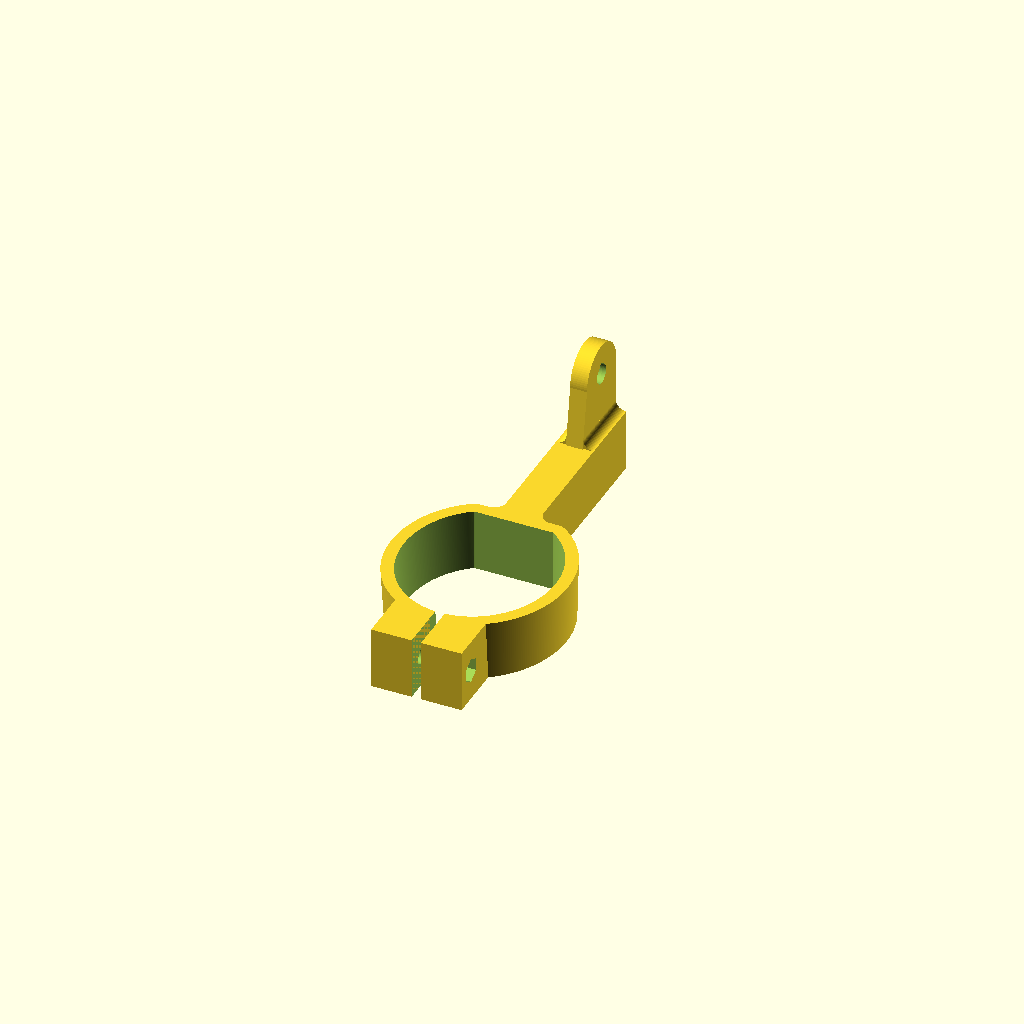
Cell 1: the model at its default parameters.
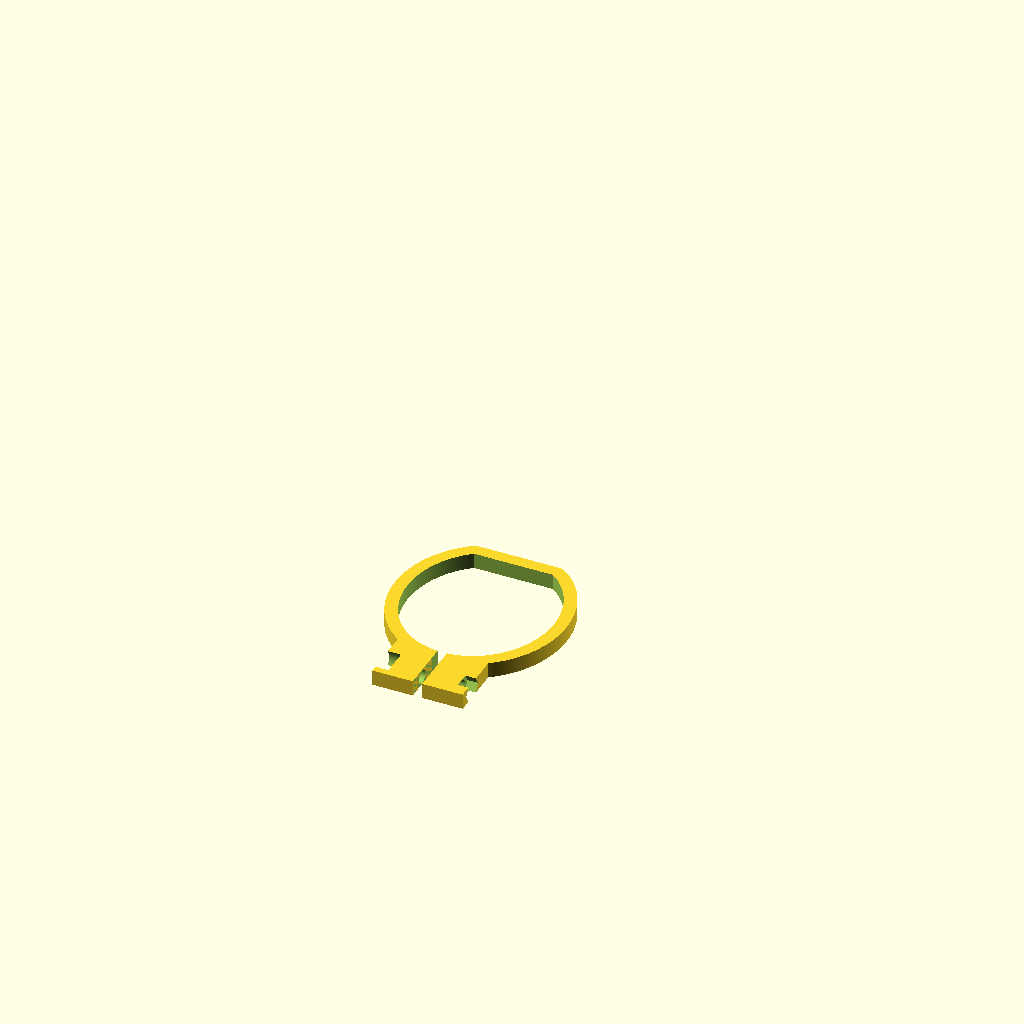
Cell 2 — test_slice set to true, the other parameters unchanged.
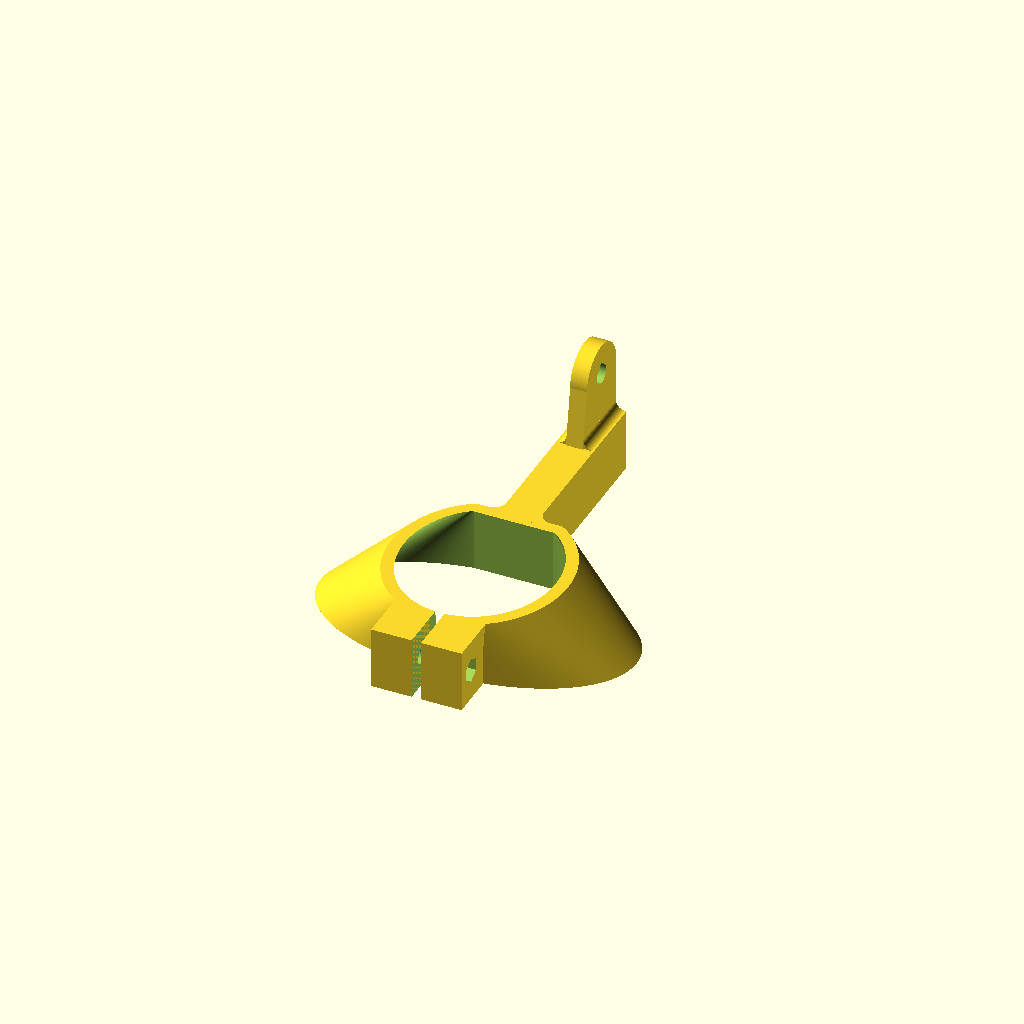
Cell 3 — body_w_bottom set to 92.6, the other parameters unchanged.
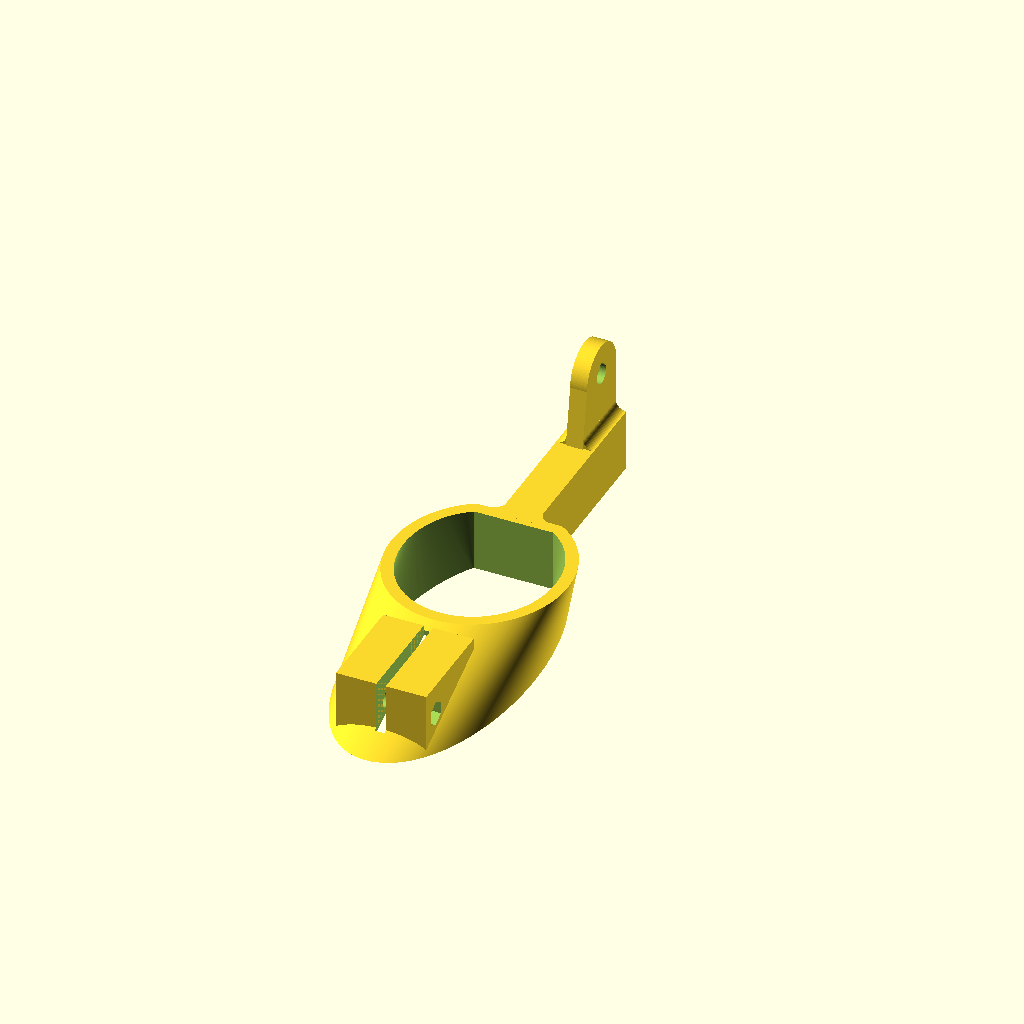
Cell 4: body_d_bottom = 97 (everything else at default).
One fixed orthographic camera (rotation 55°, 0°, 25°; colour scheme Cornfield) for every cell.
OpenSCAD source file microscope_clamp.scad:
// =====================================================================
//  Handheld digital microscope -> boom arm clamp
//  Split ring clamp (one M4 bolt) + rear arm + single fork tab.
//  All units mm.
//
//  Coordinate system (as printed):
//    Z  up. Ring sits flat on the bed at z = 0, tab points up.
//    Y  front/back. Scope front (split + bolt ears) is toward -Y,
//       the scope's flat back is toward +Y and the arm runs out along +Y.
//    X  left/right. The split plane and the tab plate are both on x = 0
//       (the plane through the scope's centerline).
//    y = 0 is the scope's flat back BODY surface (no clearance added).
//    The flat back is taken as vertical (same plane top and bottom);
//    the 1.5 mm of depth taper therefore all shows up at the front.
// =====================================================================

/* [Mode] */
test_slice      = false;  // true: only ring + ears, 5 tall, bottom profile

/* [Scope body profile (D shape)] */
band_height     = 20.5;   // clear band on the scope body (reference only)
body_w_bottom   = 46.3;   // side-to-side width at bottom of band
body_d_bottom   = 48.5;   // depth, front of oval to flat back, at bottom
body_w_top      = 48.0;   // width at top of band
body_d_top      = 50.0;   // depth at top of band
body_flat       = 25.0;   // width of the flat back (same top and bottom)
fit_clearance   = 0.3;    // bore is offset outward from the body by this

/* [Ring] */
clamp_height    = 20;     // ring height (band is 20.5)
wall            = 4;      // ring wall thickness, follows the D shape
split_gap       = 3;      // split at front center, full height

/* [Bolt ears] */
ear_thickness   = 13;     // each ear, in X (>= 6); sized so M4x25 just passes the nut
ear_out         = 13;     // how far the ears stick out past the ring front
bolt_len        = 25;     // M4 x 25 socket head cap screw (under head)
bolt_hole       = 4.4;    // M4 clearance
cb_dia          = 10.0;   // counterbore for socket head (head is 9.3)
cb_depth        = 4.2;
head_height     = 4.0;    // M4 SHCS head height (check only)
nut_af          = 7.0;    // nut pocket across flats (measured nut: 6.7 AF, 7.6 corner to corner)
nut_depth       = 3.4;    // nut pocket depth
nut_thick       = 3.2;    // M4 nut thickness (check only)

/* [Arm and tab] */
arm_width       = 12;     // arm, left to right
tab_thickness   = 5.4;    // EXACT - slides into the boom arm fork
tab_offset      = 55;     // hole center behind the scope's flat back surface
tab_hole_height = 18.5;   // hole center above top face of clamp / arm
tab_hole        = 6.2;    // fork screw hole diameter
tab_width_base  = 23;     // front-to-back width where tab meets arm
tab_width_hole  = 20;     // front-to-back width at hole height
tab_fillet      = 3;      // fillet radius, tab sides to arm top
arm_fillet      = 4;      // fillet radius, arm sides to ring flat back

/* [Printing] */
use_teardrops   = true;   // horizontal holes get a 45 deg pointed top
teardrop_cap    = 1.25;   // truncate the teardrop point at this x radius

/* [Resolution] */
ellipse_segs    = 240;    // points on each profile ellipse
$fn             = 64;     // round features (holes, fillets)

/* [Hidden] */
eps = 0.01;

// ---------------------------------------------------------------------
//  Profile maths
//  Ellipse semi-axes a = W/2 (X), b (Y). A straight flat cuts the back of
//  the ellipse at distance y0 behind its center. For the flat to be F
//  wide:   y0/b = sqrt(1 - (F/W)^2)
//  Depth front-of-ellipse to flat:  D = b + y0
//  =>      b = D / (1 + sqrt(1 - (F/W)^2))
// ---------------------------------------------------------------------
function ell_k(W, F)    = sqrt(1 - pow(F / W, 2));   // y0 / b
function ell_b(W, D, F) = D / (1 + ell_k(W, F));
function ell_y0(W, D, F)= ell_b(W, D, F) * ell_k(W, F);

// Linear taper of the body: W and D at height z of the ring
hc = test_slice ? 5 : clamp_height;
function W_at(z) = test_slice ? body_w_bottom
                 : body_w_bottom + (body_w_top - body_w_bottom) * z / clamp_height;
function D_at(z) = test_slice ? body_d_bottom
                 : body_d_bottom + (body_d_top - body_d_bottom) * z / clamp_height;

// Report semi-axes
b_bot  = ell_b (body_w_bottom, body_d_bottom, body_flat);
y0_bot = ell_y0(body_w_bottom, body_d_bottom, body_flat);
b_top  = ell_b (body_w_top,    body_d_top,    body_flat);
y0_top = ell_y0(body_w_top,    body_d_top,    body_flat);
echo(str("BOTTOM profile: a (side/side) = ", body_w_bottom / 2,
         "  b (front/back) = ", b_bot, "  flat is ", y0_bot,
         " behind ellipse center  (b + y0 = ", b_bot + y0_bot, ")"));
echo(str("TOP    profile: a (side/side) = ", body_w_top / 2,
         "  b (front/back) = ", b_top, "  flat is ", y0_top,
         " behind ellipse center  (b + y0 = ", b_top + y0_top, ")"));

// ---------------------------------------------------------------------
//  Derived positions
// ---------------------------------------------------------------------
ring_back_y   = fit_clearance + wall;              // outer flat back of ring
ring_front_mid= -(D_at(hc / 2) + fit_clearance + wall); // outer front, mid height
ear_tip_y     = ring_front_mid - ear_out;
bolt_y        = ring_front_mid - ear_out / 2;
bolt_z        = hc / 2;
ear_x_in      = split_gap / 2;
ear_x_out     = split_gap / 2 + ear_thickness;

tab_z0        = clamp_height;                      // top face of arm
tab_hole_z    = tab_z0 + tab_hole_height;
tab_r         = tab_width_hole / 2;                // top radius, concentric
tab_back_y    = tab_offset + tab_r;                // straight vertical back edge
tab_front_hole_y = tab_back_y - tab_width_hole;    // front edge at hole height
tab_front_base_y = tab_back_y - tab_width_base;    // front edge at base
function tab_front_y(z) = tab_front_base_y
    + (tab_front_hole_y - tab_front_base_y) * (z - tab_z0) / tab_hole_height;

// Bolt stack check (measured from the nut ear's gap face)
bolt_end      = bolt_len - (ear_thickness - cb_depth) - split_gap;
nut_far_face  = ear_thickness - nut_depth + nut_thick;
echo(str("BOLT: stack ears+gap = ", 2 * ear_thickness + split_gap,
         ", M", bolt_hole < 4 ? 3 : 4, "x", bolt_len, " tip lands ", bolt_end - ear_thickness,
         " past nut-ear outer face (nut far face at ", nut_far_face - ear_thickness,
         "). If the gap closes fully the tip protrudes ", bolt_end + split_gap - ear_thickness));
echo(str("TAB: hole at y=", tab_offset, " z=", tab_hole_z,
         "; tab spans y ", tab_front_base_y, "..", tab_back_y, " at base, ",
         tab_front_hole_y, "..", tab_back_y, " at hole height"));

assert(ear_thickness >= 6, "ears must be at least 6 thick");
assert(bolt_end >= nut_far_face, "bolt too short to pass fully through the nut");
assert(bolt_end - ear_thickness <= 2, "bolt protrudes more than 2 mm past nut ear");
assert(cb_depth >= head_height, "counterbore shallower than bolt head");
assert(ear_out / 2 >= max(cb_dia / 2, nut_af / 2) + 1,
       "counterbore / nut pocket too close to the ear tip");
assert(bolt_z + cb_dia / 2 * (use_teardrops ? teardrop_cap : 1) < hc || test_slice,
       "counterbore breaks out of the top of the ears");
assert(arm_width / 2 + arm_fillet <= body_flat / 2,
       "arm + fillets wider than the ring's flat back");
assert(tab_thickness / 2 + tab_fillet <= arm_width / 2,
       "tab fillets overhang the arm");
assert(tab_front_base_y > ring_back_y, "tab runs into the ring");
assert(clamp_height <= band_height, "clamp taller than the clear band");

// ---------------------------------------------------------------------
//  2D: D profile with flat back on y = 0, front toward -Y
// ---------------------------------------------------------------------
module d_profile(W, D, F) {
    a  = W / 2;
    b  = ell_b(W, D, F);
    y0 = ell_y0(W, D, F);
    p0 = asin(y0 / b);               // param angle at the right flat corner
    sweep = 180 + 2 * p0;            // round the front to the left corner
    polygon([for (i = [0 : ellipse_segs])
                let (t = p0 - sweep * i / ellipse_segs)
                [a * cos(t), -y0 + b * sin(t)]]);
}

// Thin slice of the profile at height z, grown by g
module profile_slice(z, g) {
    translate([0, 0, z])
        linear_extrude(height = eps)
            offset(r = g) d_profile(W_at(z), D_at(z), body_flat);
}

// Tapered solid of the profile grown by g, from z0 to z1
module tapered(z0, z1, g) {
    hull() {
        profile_slice(z0, g);
        profile_slice(z1 - eps, g);
    }
}

// ---------------------------------------------------------------------
//  Printing helpers: horizontal holes along X
// ---------------------------------------------------------------------
module teardrop2d(r) {
    if (use_teardrops && !test_slice) {   // 5 mm slice: plain round holes
        intersection() {
            union() {
                circle(r = r);
                rotate(45) square(r);              // point toward +v
            }
            translate([-r - 1, -r - 1]) square([2 * r + 2, r + 1 + teardrop_cap * r]);
        }
    } else {
        circle(r = r);
    }
}

// 2D (u, v) -> world (y, z), extruded along X from x0 to x1
module along_x(x0, x1) {
    translate([x0, 0, 0])
        rotate([90, 0, 90])
            linear_extrude(height = x1 - x0) children();
}

// ---------------------------------------------------------------------
//  Parts
// ---------------------------------------------------------------------
module ring_outer() {
    tapered(0, hc, fit_clearance + wall);
}

module bore() {
    tapered(-1, hc + 1, fit_clearance);
}

module ears() {
    y_back = -D_at(0) * 0.6;   // starts well inside the bore; bore trims it
    for (s = [-1, 1])
        translate([s > 0 ? ear_x_in : -ear_x_out, ear_tip_y, 0])
            cube([ear_thickness, y_back - ear_tip_y, hc]);
}

module bolt_cuts() {
    // clearance hole through both ears
    along_x(-ear_x_out - 1, ear_x_out + 1)
        translate([bolt_y, bolt_z]) teardrop2d(bolt_hole / 2);
    // counterbore for the socket head, -X ear
    along_x(-ear_x_out - 1, -ear_x_out + cb_depth)
        translate([bolt_y, bolt_z]) teardrop2d(cb_dia / 2);
    // hex nut pocket, +X ear. Full part: vertex up (30 deg roof, no
    // support or bridge). Test slice: flats horizontal so the clipped
    // pocket still keys the nut against turning.
    along_x(ear_x_out - nut_depth, ear_x_out + 1)
        translate([bolt_y, bolt_z])
            rotate(test_slice ? 0 : 90)
                circle(r = nut_af / 2 / cos(30), $fn = 6);
}

module split_cut() {
    translate([-split_gap / 2, ear_tip_y - 1, -1])
        cube([split_gap, -ear_tip_y + 1 - D_at(0) * 0.6, hc + 2]);
}

module arm() {
    y0 = fit_clearance + wall / 2;           // starts inside the ring wall
    translate([-arm_width / 2, y0, 0])
        cube([arm_width, tab_back_y - y0, clamp_height]);
    // vertical fillets, arm sides to ring flat back
    for (m = [0, 1]) mirror([m, 0, 0])
        linear_extrude(height = clamp_height)
            difference() {
                translate([arm_width / 2 - eps, ring_back_y - eps])
                    square([arm_fillet + eps, arm_fillet + eps]);
                translate([arm_width / 2 + arm_fillet, ring_back_y + arm_fillet])
                    circle(r = arm_fillet);
            }
}

module tab_profile2d() {
    // (u, v) = (y, z)
    zb = tab_z0 - 1;                          // sink into the arm
    union() {
        polygon([[tab_front_y(zb), zb],
                 [tab_back_y,      zb],
                 [tab_back_y,      tab_hole_z],
                 [tab_front_hole_y, tab_hole_z]]);
        translate([tab_offset, tab_hole_z]) circle(r = tab_r, $fn = 96);
    }
}

module tab() {
    difference() {
        along_x(-tab_thickness / 2, tab_thickness / 2) tab_profile2d();
        along_x(-tab_thickness / 2 - 1, tab_thickness / 2 + 1)
            translate([tab_offset, tab_hole_z]) teardrop2d(tab_hole / 2);
    }
    // fillets, tab sides to arm top, running front to back
    yf = tab_front_y(tab_z0 + tab_fillet);
    for (m = [0, 1]) mirror([m, 0, 0])
        translate([0, tab_back_y, 0]) rotate([90, 0, 0])
            linear_extrude(height = tab_back_y - yf)
                difference() {
                    translate([tab_thickness / 2 - eps, tab_z0 - eps])
                        square([tab_fillet + eps, tab_fillet + eps]);
                    translate([tab_thickness / 2 + tab_fillet, tab_z0 + tab_fillet])
                        circle(r = tab_fillet);
                }
}

// ---------------------------------------------------------------------
//  Assembly
// ---------------------------------------------------------------------
module clamp() {
    difference() {
        union() {
            ring_outer();
            ears();
            if (!test_slice) arm();
        }
        bore();
        split_cut();
        bolt_cuts();
    }
    if (!test_slice) tab();
}

clamp();
Customizer parameters (derived from the source; name, type, default, range or options):
test_slice: bool, default false
band_height: number, default 20.5
body_w_bottom: number, default 46.3
body_d_bottom: number, default 48.5
body_w_top: number, default 48
body_d_top: number, default 50
body_flat: number, default 25
fit_clearance: number, default 0.3
clamp_height: number, default 20
wall: number, default 4
split_gap: number, default 3
ear_thickness: number, default 13
ear_out: number, default 13
bolt_len: number, default 25
bolt_hole: number, default 4.4
cb_dia: number, default 10
cb_depth: number, default 4.2
head_height: number, default 4
nut_af: number, default 7
nut_depth: number, default 3.4
nut_thick: number, default 3.2
arm_width: number, default 12
tab_thickness: number, default 5.4
tab_offset: number, default 55
tab_hole_height: number, default 18.5
tab_hole: number, default 6.2
tab_width_base: number, default 23
tab_width_hole: number, default 20
tab_fillet: number, default 3
arm_fillet: number, default 4
use_teardrops: bool, default true
teardrop_cap: number, default 1.25
ellipse_segs: number, default 240
